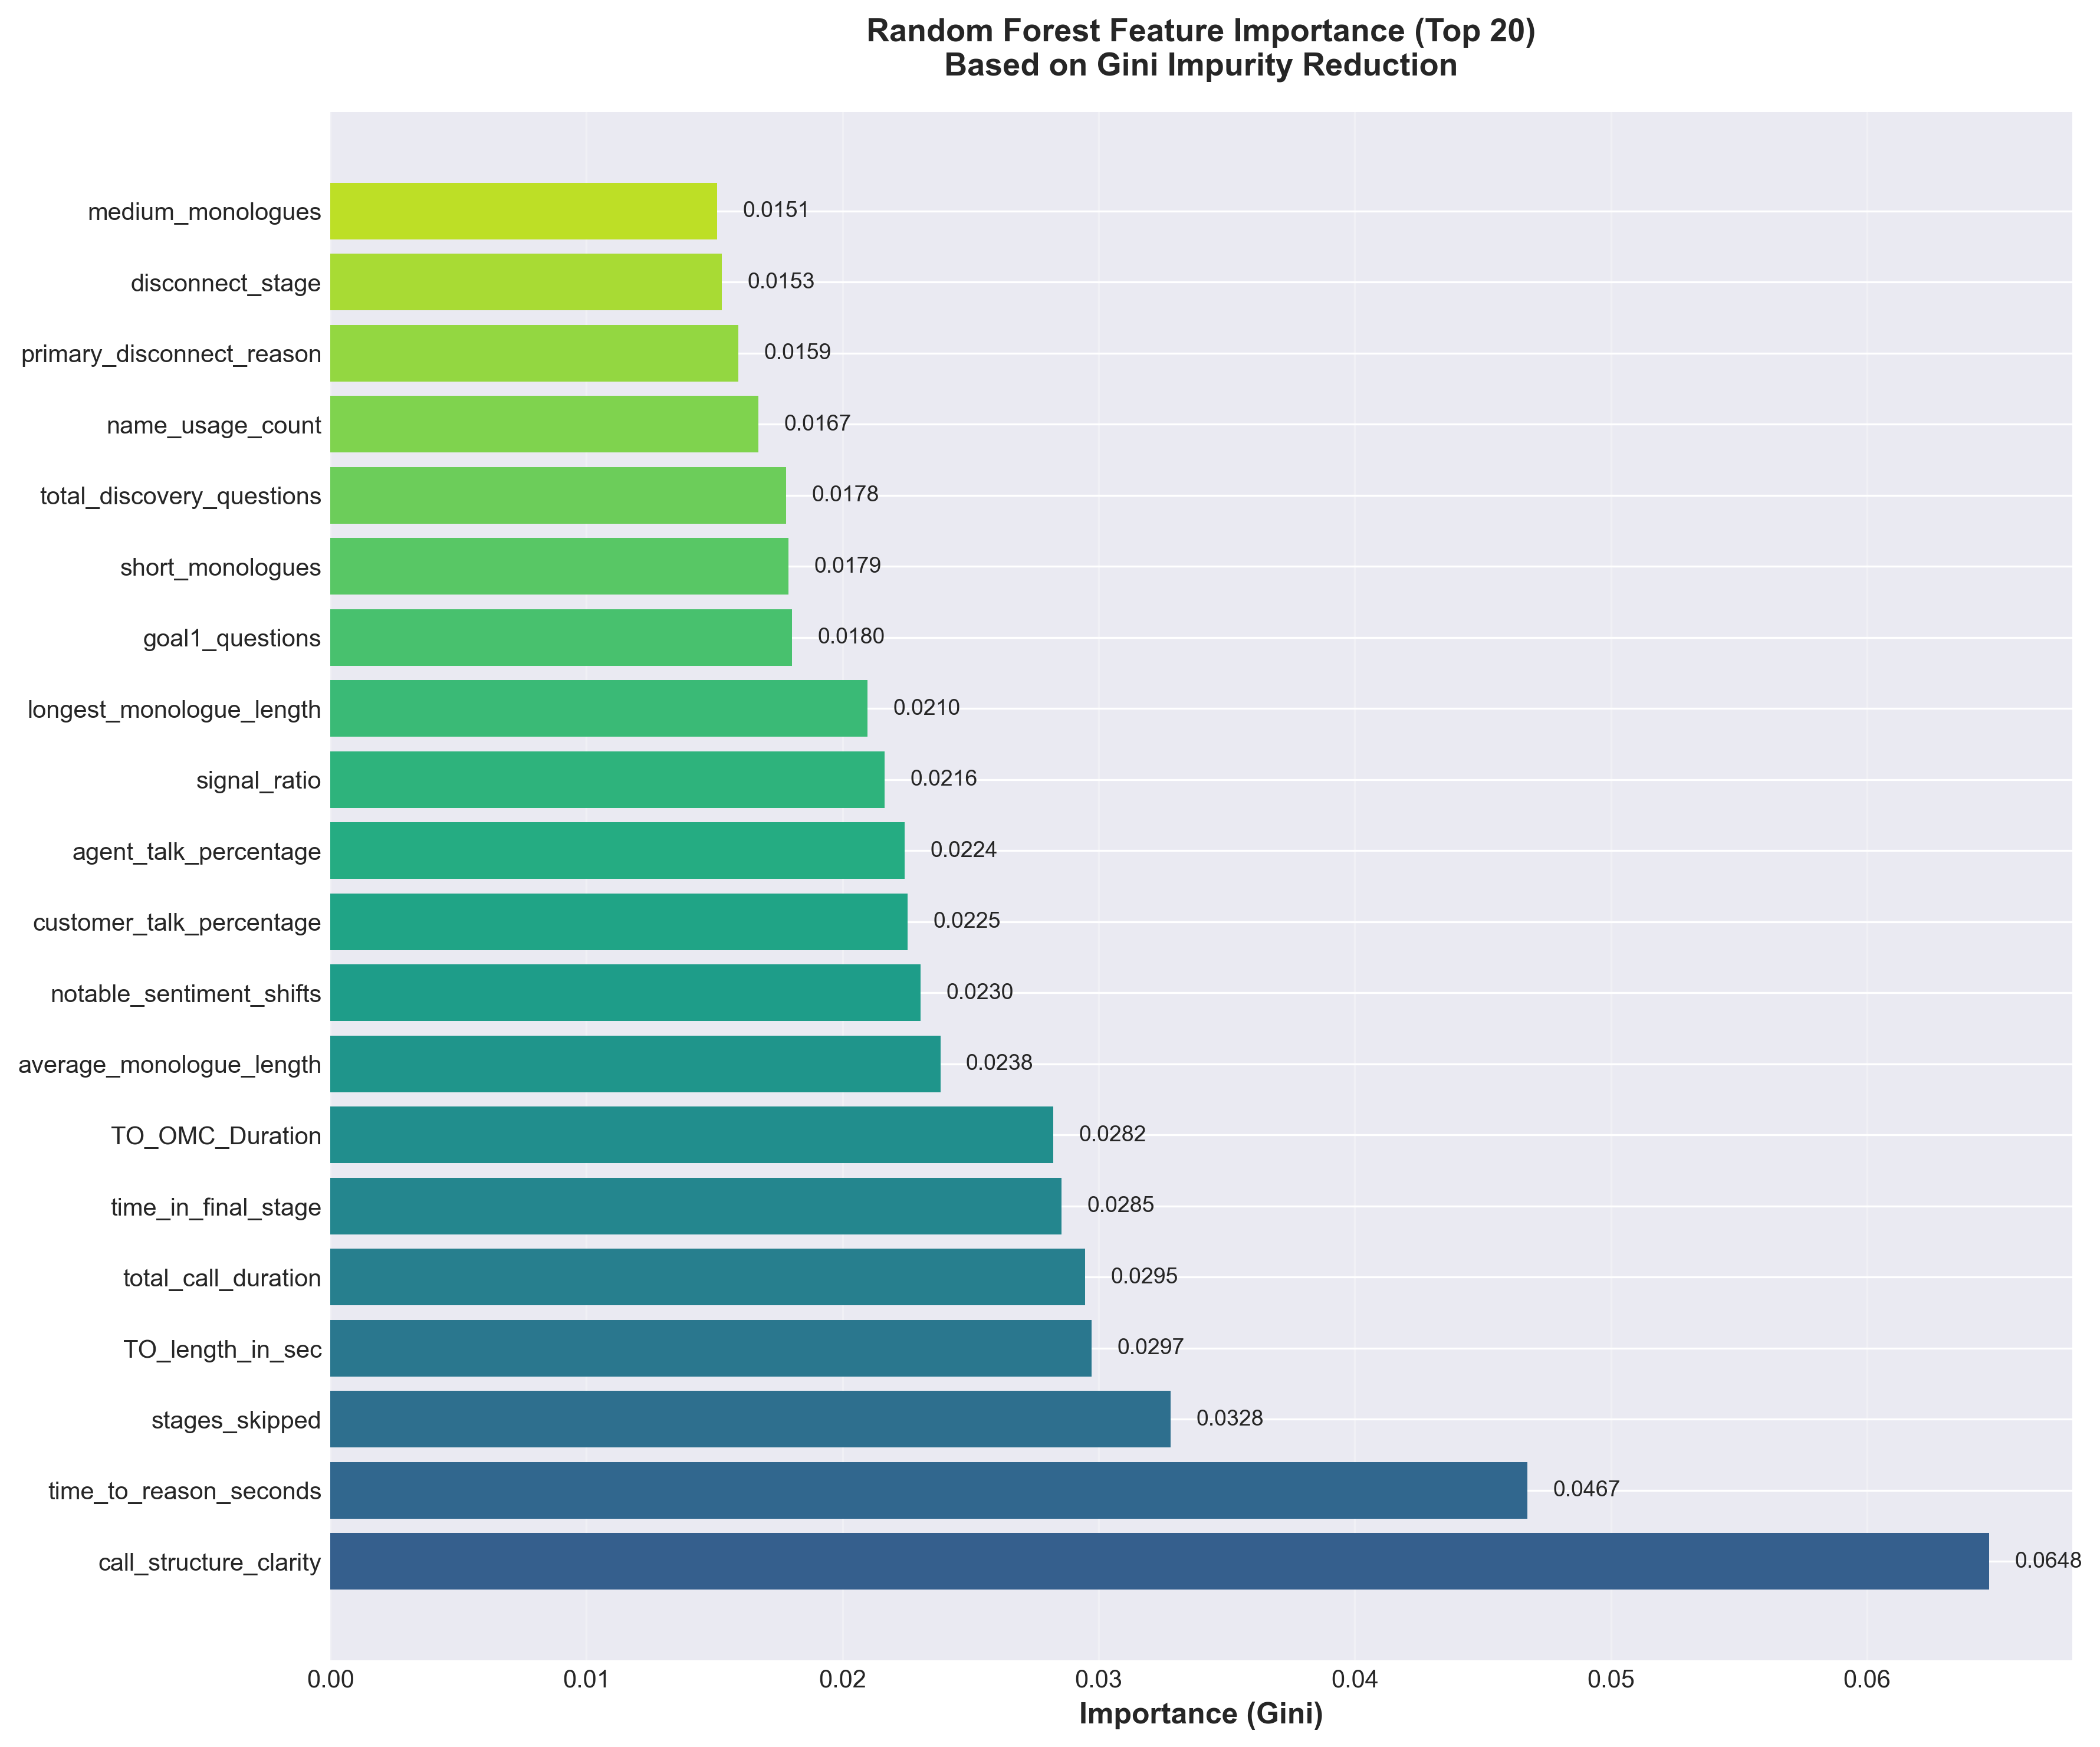

The table this chart was drawn from, first rows:
feature, importance
call_structure_clarity, 0.06478
time_to_reason_seconds, 0.04674
stages_skipped, 0.0328
TO_length_in_sec, 0.02973
total_call_duration, 0.02948
time_in_final_stage, 0.02855
TO_OMC_Duration, 0.02822
average_monologue_length, 0.02382
notable_sentiment_shifts, 0.02304
customer_talk_percentage, 0.02253
agent_talk_percentage, 0.02242
signal_ratio, 0.02164
longest_monologue_length, 0.02097
goal1_questions, 0.01802
short_monologues, 0.01789
total_discovery_questions, 0.0178
name_usage_count, 0.01672
primary_disconnect_reason, 0.01593
disconnect_stage, 0.01528
medium_monologues, 0.01511
interruption_rate, 0.01385
hang_up_initiated_by, 0.01317
sentiment_closing, 0.01211
customer_frustrations, 0.01204
technical_quality_issues, 0.01182
total_resistance_signals, 0.01181
tone_assessment, 0.0118
extended_monologues_count, 0.01177
stages_out_of_order, 0.01168
technical_quality_score, 0.01153
call_structure_framed, 0.01129
call_result_tag, 0.01128
ready_for_customers, 0.01112
total_buying_signals, 0.01092
sentiment_late_middle, 0.01085
customer_marketing_experience, 0.01059
sentiment_early_middle, 0.01027
goal2_questions, 0.01026
total_objections, 0.01024
timezone, 0.009665
customer_sentiment_lgs, 0.009615
lgs_call_not_transferred, 0.00959
acknowledgement_rate, 0.009528
long_monologues, 0.0095
price_timeline_contract_before_dropoff, 0.009212
total_interruptions, 0.008438
ready_to_transfer, 0.008286
sentiment_opening, 0.00792
objections_rebutted, 0.00787
omc_agent_sentiment_style, 0.007386
lgs_sentiment_style, 0.007197
timeline_mentions_final_2min, 0.006939
very_long_monologues, 0.006835
price_mentions_final_2min, 0.006736
rapport_elements_count, 0.006637
customer_sentiment_omc, 0.006613
Dial Attempt Calls, 0.006381
commitment_type, 0.006215
lgs_agent_gender, 0.006204
Calls Count, 0.006193
... 35 more rows
